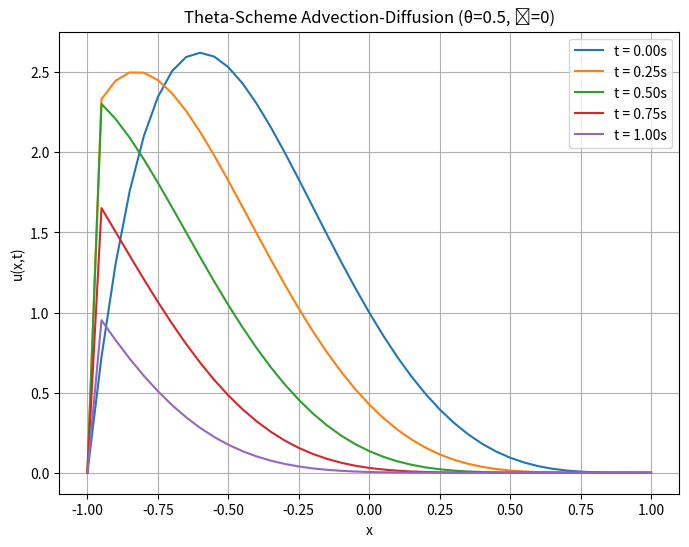

Here is the Python script that generated this plot:
#Aly Ilyas
import numpy as np
import matplotlib.pyplot as plt
from scipy.linalg import solve

# Parameters
L = 1.0  # Right boundary
Lp = -1.0  # Left boundary
J = 40  # Number of spatial points
Delta_x = (L - Lp) / J  # Spatial step size
print(Delta_x)
x = np.linspace(Lp, L, J + 1)  # Spatial grid points
T = 1  # Total time for simulation
Delta_t = 0.01  # Time step size
theta = 0.5  # 0.5 = Crank-Nicolson

# Coefficients
epsilon = 0 # Diffusion constant
a = 1  # Advection speed

# Initial condition (polynomial function)
def initial_condition(x):
    return (1 - x) ** 4 * (1 + x)

def build_matrices(J, epsilon, a, Delta_x, Delta_t, theta):
    nu = Delta_t / Delta_x
    mu = Delta_t / Delta_x**2

    A = np.zeros((J + 1, J + 1))
    B = np.zeros((J + 1, J + 1))

    for j in range(1, J):
        A[j, j] = 1 + (theta * nu * a) + (2 * theta * mu * epsilon)
        A[j, j - 1] = -theta *  mu * epsilon
        A[j, j + 1] = -theta * (nu * a + mu * epsilon)

        # Fill B matrix (coefficients of u_j^n)
        B[j, j] = 1 - ((1 - theta)*nu *a)-((1 - theta)*mu * epsilon)
        B[j, j - 1] = (1-theta) *  mu * epsilon
        B[j, j + 1] = (1-theta) * (nu * a + mu * epsilon)

    # Apply boundary conditions (Dirichlet)
    A[0, 0] = A[-1, -1] = 1
    B[0, 0] = B[-1, -1] = 1

    return A, B

# Time-stepping function using theta-scheme
def theta_scheme(A, B, u, num_steps):
    solutions = [u.copy()]
    for _ in range(num_steps):
        # Solve A u_new = B u_old
        u_new = solve(A, B @ u)
        u_new[0], u_new[-1] = 0, 0  # Apply Dirichlet boundary conditions
        u = u_new.copy()
        solutions.append(u.copy())
    return solutions

# Main simulation
u0 = initial_condition(x)
num_steps = int(T / Delta_t)

A, B = build_matrices(J, epsilon, a, Delta_x, Delta_t, theta)
solutions = theta_scheme(A, B, u0, num_steps)

# Plotting solutions at different time steps
time_points = [0, int(num_steps / 4), int(2*num_steps / 4), int(3 * num_steps / 4), num_steps]
plt.figure(figsize=(8, 6))
for i, step in enumerate(time_points):
    plt.plot(x, solutions[step], label=f't = {step * Delta_t:.2f}s')
plt.title(f'Theta-Scheme Advection-Diffusion (θ={theta}, Ɛ={epsilon})')
plt.xlabel('x')
plt.ylabel('u(x,t)')
plt.grid(True)
plt.legend()
plt.savefig('5b.png', dpi=300)
plt.show()
